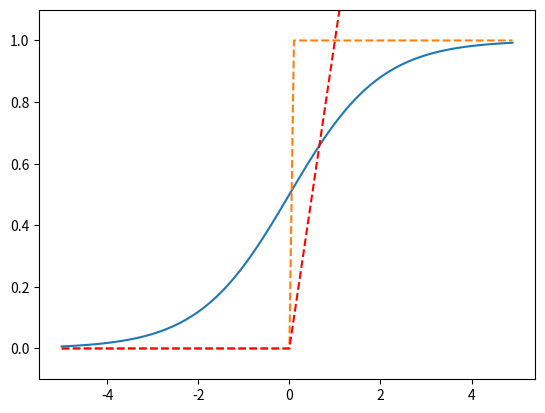

Recreate this plot in Python.
# encoding = utf-8
import numpy as np
import matplotlib.pyplot as plt
# 与感知机
def AND(x1, x2):
    A = np.array([x1, x2])
    # 这个是w1 w2 权重，用来衡量输入信号的重要程度
    B = np.array([0.5, 0.5])
    # 偏置 用来衡量神经元被激活的难易程度
    b=-0.1
    res = A*B+b
    if res <= 0 :
        return 0
    else:
        return 1

# 或感知机
def OR(x1, x2):
    A = np.array([x1, x2])
    B = np.array([0.5, 0.5])
    b = -0.4
    res = A*B+b
    if res <= 0 :
        return 0
    else:
        return 1

# 与非感知机
def NAND(x1, x2):
    A = np.array([x1, x2])
    B = np.array([-0.5, -0.5])
    b = 1.0
    res = A*B+b
    if res <=0:
        return 0
    else:
        return 1

# 单层的感知机无法分离出非线性空间，例如异或门
# 采用多层感知机表示
def XOR(x1, x2):
    A = NAND(x1, x2)
    B = OR(x1, x2)
    res = AND(A, B)
    return res

# 阶跃函数
def step_function(x):
    return np.array(x>0, dtype=int)

# sigmoid 函数
def sigmoid_function(x):
    return 1/(np.exp(-x)+1)

# 线性整流函数，更加符合仿生学对人体大脑神经元的期望
def Relu(x):
    return np.maximum(0, x)

if __name__=="__main__":
    a = np.arange(-5, 5, 0.1)
    b = sigmoid_function(a)
    c = step_function(a)
    d = Relu(a)
    plt.plot(a, b)
    plt.plot(a,c,linestyle="--")
    plt.plot(a, d, linestyle="--",color="r")
    plt.ylim(-0.1, 1.1)
    plt.show()